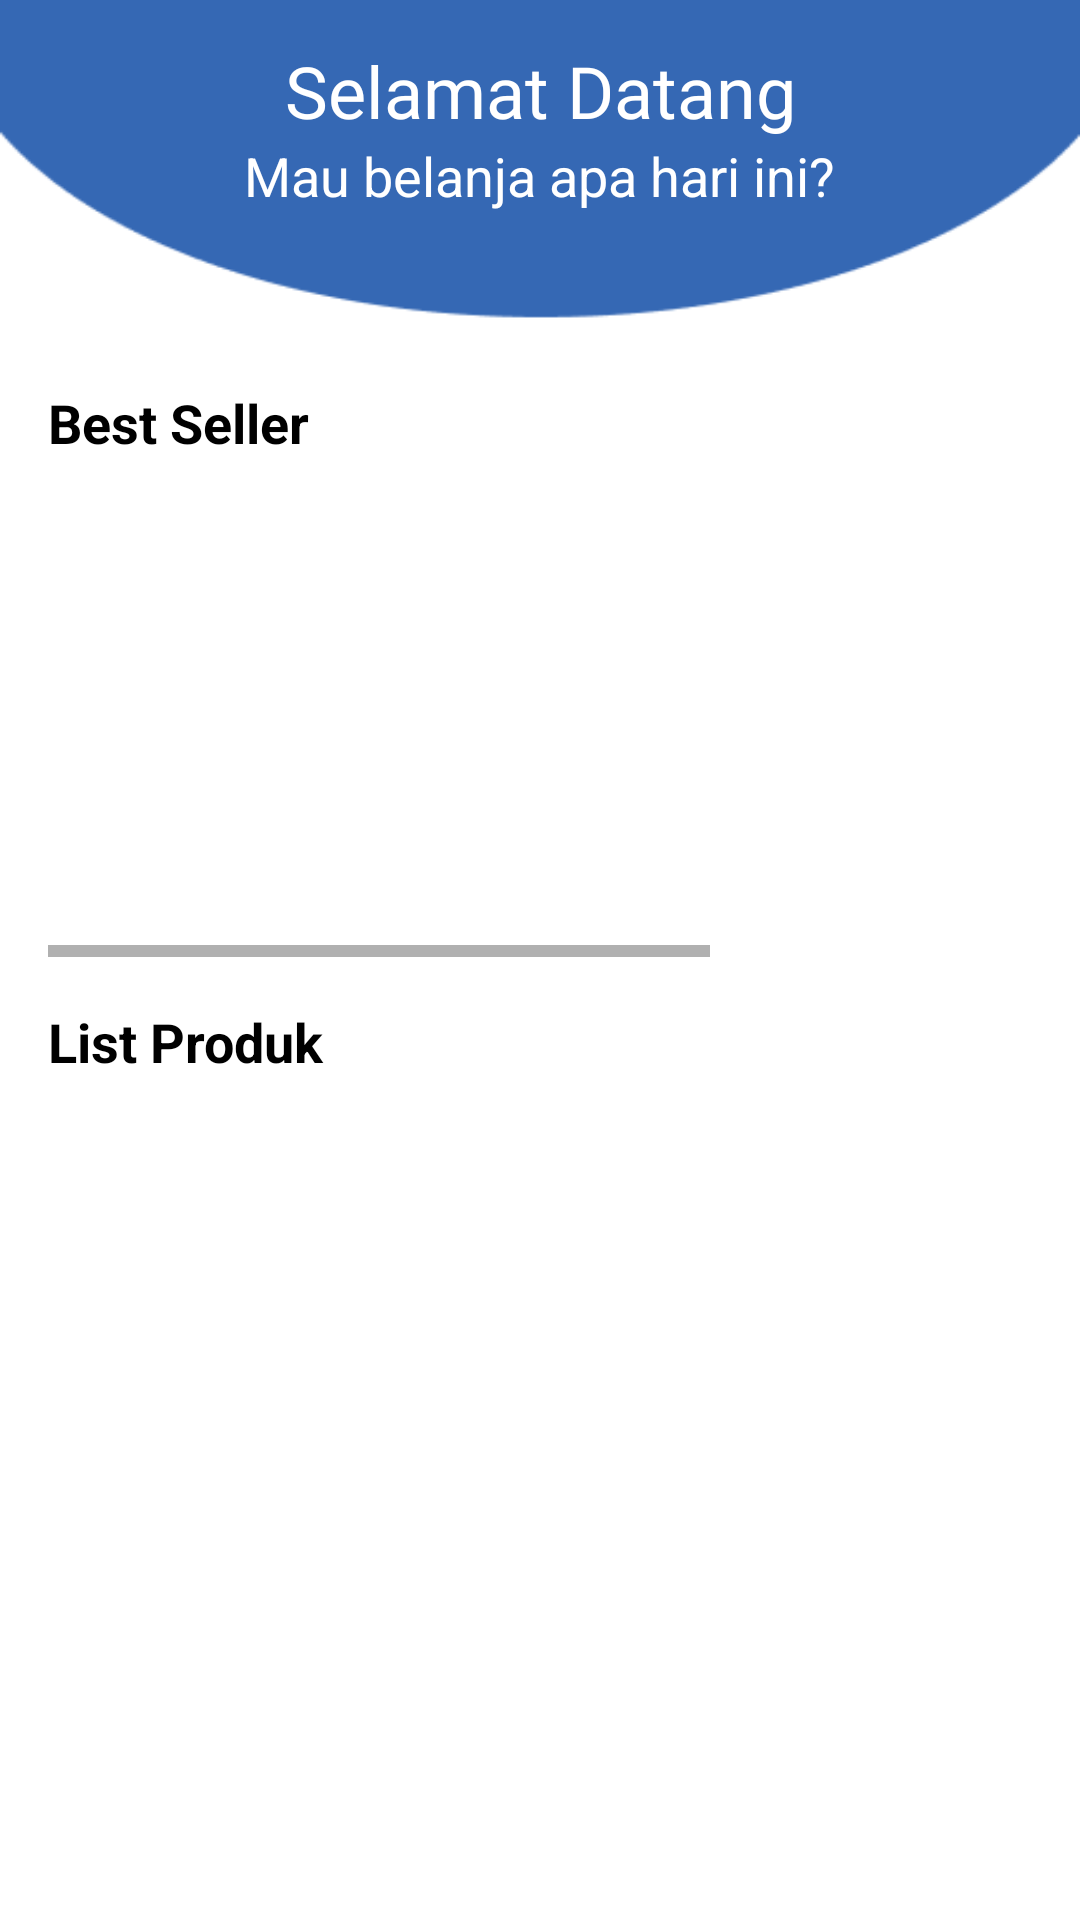

Android layout source for this screen:
<!-- AndroidManifest.xml: application theme Theme.Borongin -->
<!-- res/layout/fragment_home.xml -->
<?xml version="1.0" encoding="utf-8"?>
<FrameLayout xmlns:android="http://schemas.android.com/apk/res/android"
    xmlns:tools="http://schemas.android.com/tools"
    android:layout_width="match_parent"
    android:layout_height="match_parent"
    xmlns:app="http://schemas.android.com/apk/res-auto"
    android:background="@drawable/bg_maain"
    tools:context=".HomeFragment">

    <RelativeLayout
        android:layout_width="match_parent"
        android:layout_height="wrap_content">

        <androidx.constraintlayout.widget.ConstraintLayout
            android:layout_width="match_parent"
            android:layout_height="match_parent">

            <TextView
                android:id="@+id/textView"
                android:layout_width="wrap_content"
                android:layout_height="wrap_content"
                android:layout_marginTop="14dp"
                android:fontFamily="@font/roboto_bold"
                android:text="@string/top_text"
                android:textColor="@color/white"
                android:textSize="24sp"
                app:layout_constraintEnd_toEndOf="parent"
                app:layout_constraintStart_toStartOf="parent"
                app:layout_constraintTop_toTopOf="parent" />

            <TextView
                android:id="@+id/textView7"
                android:layout_width="wrap_content"
                android:layout_height="wrap_content"
                android:text="@string/top_text2"
                android:textColor="@color/white"
                android:textSize="18sp"
                app:layout_constraintEnd_toEndOf="parent"
                app:layout_constraintHorizontal_bias="0.498"
                app:layout_constraintStart_toStartOf="parent"
                app:layout_constraintTop_toBottomOf="@+id/textView" />

            <TextView
                android:id="@+id/textView2"
                android:layout_width="wrap_content"
                android:layout_height="wrap_content"
                android:layout_marginStart="16dp"
                android:layout_marginTop="58dp"
                android:text="@string/best_seller"
                android:textColor="@color/black"
                android:textSize="18sp"
                android:textStyle="bold"
                app:layout_constraintStart_toStartOf="parent"
                app:layout_constraintTop_toBottomOf="@+id/textView7" />

            <ImageView
                android:layout_width="wrap_content"
                android:layout_height="wrap_content"
                android:layout_marginTop="58dp"
                android:layout_marginEnd="16dp"
                android:src="@drawable/ic_baseline_arrow_forward_ios_24"
                app:layout_constraintEnd_toEndOf="parent"
                app:layout_constraintTop_toBottomOf="@+id/textView7" />

            <HorizontalScrollView
                android:id="@+id/sv_bestSeller"
                android:layout_width="match_parent"
                android:layout_height="wrap_content"
                android:layout_marginLeft="16dp"
                android:layout_marginTop="16dp"
                app:layout_constraintTop_toBottomOf="@+id/textView2">

                <LinearLayout
                    android:layout_width="match_parent"
                    android:layout_height="wrap_content"
                    android:orientation="horizontal">

                    <ImageView
                        android:layout_width="128dp"
                        android:layout_height="150dp"
                        android:background="@drawable/best_seller" />

                    <ImageView
                        android:layout_width="128dp"
                        android:layout_height="150dp"
                        android:layout_marginLeft="8dp"
                        android:background="@drawable/best_seller" />

                    <ImageView
                        android:layout_width="128dp"
                        android:layout_height="150dp"
                        android:layout_marginLeft="8dp"
                        android:background="@drawable/best_seller" />

                    <ImageView
                        android:layout_width="128dp"
                        android:layout_height="150dp"
                        android:layout_marginLeft="8dp"
                        android:background="@drawable/best_seller" />

                </LinearLayout>
            </HorizontalScrollView>

            <TextView
                android:id="@+id/textView3"
                android:layout_width="wrap_content"
                android:layout_height="wrap_content"
                android:layout_marginStart="16dp"
                android:layout_marginTop="16dp"
                android:text="@string/list_product"
                android:textColor="@color/black"
                android:textSize="18sp"
                android:textStyle="bold"
                app:layout_constraintStart_toStartOf="parent"
                app:layout_constraintTop_toBottomOf="@+id/sv_bestSeller" />

            <androidx.recyclerview.widget.RecyclerView
                android:id="@+id/rv_item_view"
                android:layout_width="0dp"
                android:layout_height="0dp"
                android:layout_marginStart="16dp"
                android:layout_marginEnd="16dp"
                app:layout_constraintBottom_toBottomOf="parent"
                app:layout_constraintEnd_toEndOf="parent"
                app:layout_constraintStart_toStartOf="parent"
                app:layout_constraintTop_toBottomOf="@+id/textView3" />












































        </androidx.constraintlayout.widget.ConstraintLayout>
    </RelativeLayout>

</FrameLayout>
<!-- resources referenced by this layout -->
<resources>
  <color name="black">#FF000000</color>
  <color name="white">#FFFFFFFF</color>
  <!-- drawable bg_maain: png bitmap (drawable, 5248 bytes) -->
  <!-- drawable bg_rv: png bitmap (drawable, 3492 bytes) -->
  <!-- drawable iv_rv: png bitmap (drawable, 17314 bytes) -->
  <string name="best_seller">Best Seller</string>
  <string name="list_product">List Produk</string>
  <string name="top_text">Selamat Datang</string>
  <string name="top_text2">Mau belanja apa hari ini?</string>
  <style name="Theme.Borongin" parent="Theme.MaterialComponents.DayNight.DarkActionBar">
          
          <item name="colorPrimaryVariant">@color/purple_700</item>
          <item name="colorOnPrimary">@color/white</item>
          
          <item name="colorSecondary">@color/teal_200</item>
          <item name="colorSecondaryVariant">@color/teal_700</item>
          <item name="colorOnSecondary">@color/black</item>
          
          <item name="android:statusBarColor">?attr/colorPrimaryVariant</item>
          
  
          <item name="colorPrimary">@color/colorPrimary</item>
          <item name="colorPrimaryDark">@color/colorPrimaryDark</item>
          <item name="colorAccent">@color/colorAccent</item>
      </style>
  <color name="purple_700">#FF3700B3</color>
  <color name="teal_200">#FF03DAC5</color>
  <color name="teal_700">#FF018786</color>
  <color name="colorPrimary">#3568B4</color>
  <color name="colorPrimaryDark">#00574B</color>
  <color name="colorAccent">#D81B60</color>
</resources>
